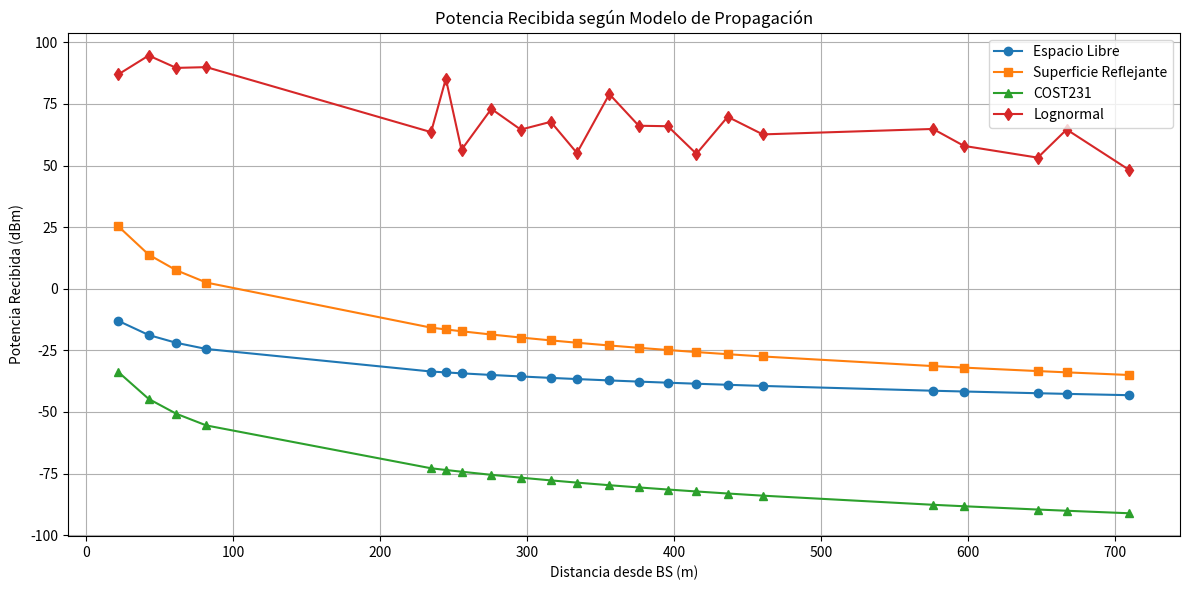

Python code for this plot:
import numpy as np
import pandas as pd

# Parámetros generales
f = 1935e6  # Hz
c = 3e8  # m/s
lambda_ = c / f
Pt_dBm = 10 * np.log10(10) + 30
Gt = 9
Gr = 3
ht = 15
hr = 1.5
alpha = 2.8
sigma = 7

# Coordenadas estación base
bs = [19.503668573568277, -99.1279845883227]

# Coordenadas de los puntos
puntos = np.array([
    [19.5037883, -99.1278115],
    [19.5039467, -99.1277085],
    [19.5040868, -99.1276048],
    [19.5042387, -99.1274952],
    [19.5053859, -99.1266844],
    [19.5054628, -99.1266317],
    [19.5055397, -99.1265725],
    [19.5056925, -99.1264652],
    [19.5058470, -99.1263597],
    [19.5059915, -99.1262430],
    [19.5061310, -99.1261597],
    [19.5062961, -99.1260430],
    [19.5064486, -99.1259352],
    [19.5065955, -99.1258314],
    [19.5067395, -99.1257257],
    [19.5068977, -99.1256146],
    [19.5070766, -99.1254859],
    [19.5079421, -99.1248616],
    [19.5081005, -99.1247527],
    [19.5084762, -99.1244849],
    [19.5086251, -99.1243824],
    [19.5089531, -99.1241445]
])

# Distancias desde estación base (m)
dist_m = np.array([
    22.06, 42.66, 61.41, 81.95, 234.79, 244.85, 255.5, 275.8, 295.8, 316.24,
    334.04, 356.1, 376.1, 395.89, 415.33, 436.61, 460.46, 576.31, 597.36,
    647.56, 667.22, 709.94
])
dist_km = dist_m / 1000
n = len(dist_km)

# Parámetros COST231
b = 30
w = 20
h = 15
phi = 45

# Función de pérdida por orientación
def orientation_loss(phi):
    if phi < 35:
        return -10
    elif phi <= 55:
        return -5
    else:
        return 0

# Inicialización de vectores
Pr_EL = np.zeros(n)
Pr_SR = np.zeros(n)
Pr_COST = np.zeros(n)
Pr_Log = np.zeros(n)
Ld_log = np.zeros(n)
Xsigma = np.zeros(n)
Llog = np.zeros(n)

# Cálculos
np.random.seed(1)
for i in range(n):
    d_km = dist_km[i]
    d_m = dist_m[i]

    # Espacio libre
    Lfs = 32.44 + 20 * np.log10(d_km) + 20 * np.log10(f / 1e6)
    Pr_EL[i] = Pt_dBm + Gt + Gr - Lfs

    # Superficie reflejante
    LSR = 40 * np.log10(d_m) - 20 * np.log10(ht * hr)
    Pr_SR[i] = Pt_dBm + Gt + Gr - LSR

    # COST231
    L0 = 32.4 + 20 * np.log10(d_km) + 20 * np.log10(f / 1e6)
    Lori = orientation_loss(phi)
    Lrts = -16.9 - 10 * np.log10(w) + 10 * np.log10(f / 1e6) + 20 * np.log10(ht - hr) + Lori
    Lbsh = -18 * np.log10(1 + ht - h)
    ka = 54
    kd = 18
    kf = -4 + 0.7 * ((f / 1e6) / 925 - 1)
    Lmsd = Lbsh + ka + kd * np.log10(d_km) + kf * np.log10(f / 1e6) - 9 * np.log10(b)
    Lcost = L0 + Lrts + Lmsd
    Pr_COST[i] = Pt_dBm + Gt + Gr - Lcost

    # Lognormal
    Ld_log[i] = 10 * alpha * np.log10(d_km)
    Xsigma[i] = np.random.randn() * sigma
    Llog[i] = Ld_log[i] + Xsigma[i]
    Pr_Log[i] = Pt_dBm + Gt + Gr - Llog[i]

# Tabla de resultados
T = pd.DataFrame({
    'Punto': np.arange(1, n + 1),
    'Distancia_m': dist_m,
    'Distancia_km': dist_km,
    'Pr_EspacioLibre': Pr_EL,
    'Pr_SuperficieReflejante': Pr_SR,
    'Pr_COST231': Pr_COST,
    'Pr_Lognormal': Pr_Log
})

print(T)

import matplotlib.pyplot as plt

# Crear figura
plt.figure(figsize=(12, 6))

# Graficar cada modelo de potencia recibida vs distancia
plt.plot(dist_m, Pr_EL, label='Espacio Libre', marker='o')
plt.plot(dist_m, Pr_SR, label='Superficie Reflejante', marker='s')
plt.plot(dist_m, Pr_COST, label='COST231', marker='^')
plt.plot(dist_m, Pr_Log, label='Lognormal', marker='d')

# Configuración del gráfico
plt.title('Potencia Recibida según Modelo de Propagación')
plt.xlabel('Distancia desde BS (m)')
plt.ylabel('Potencia Recibida (dBm)')
plt.grid(True)
plt.legend()
plt.tight_layout()
plt.show()
